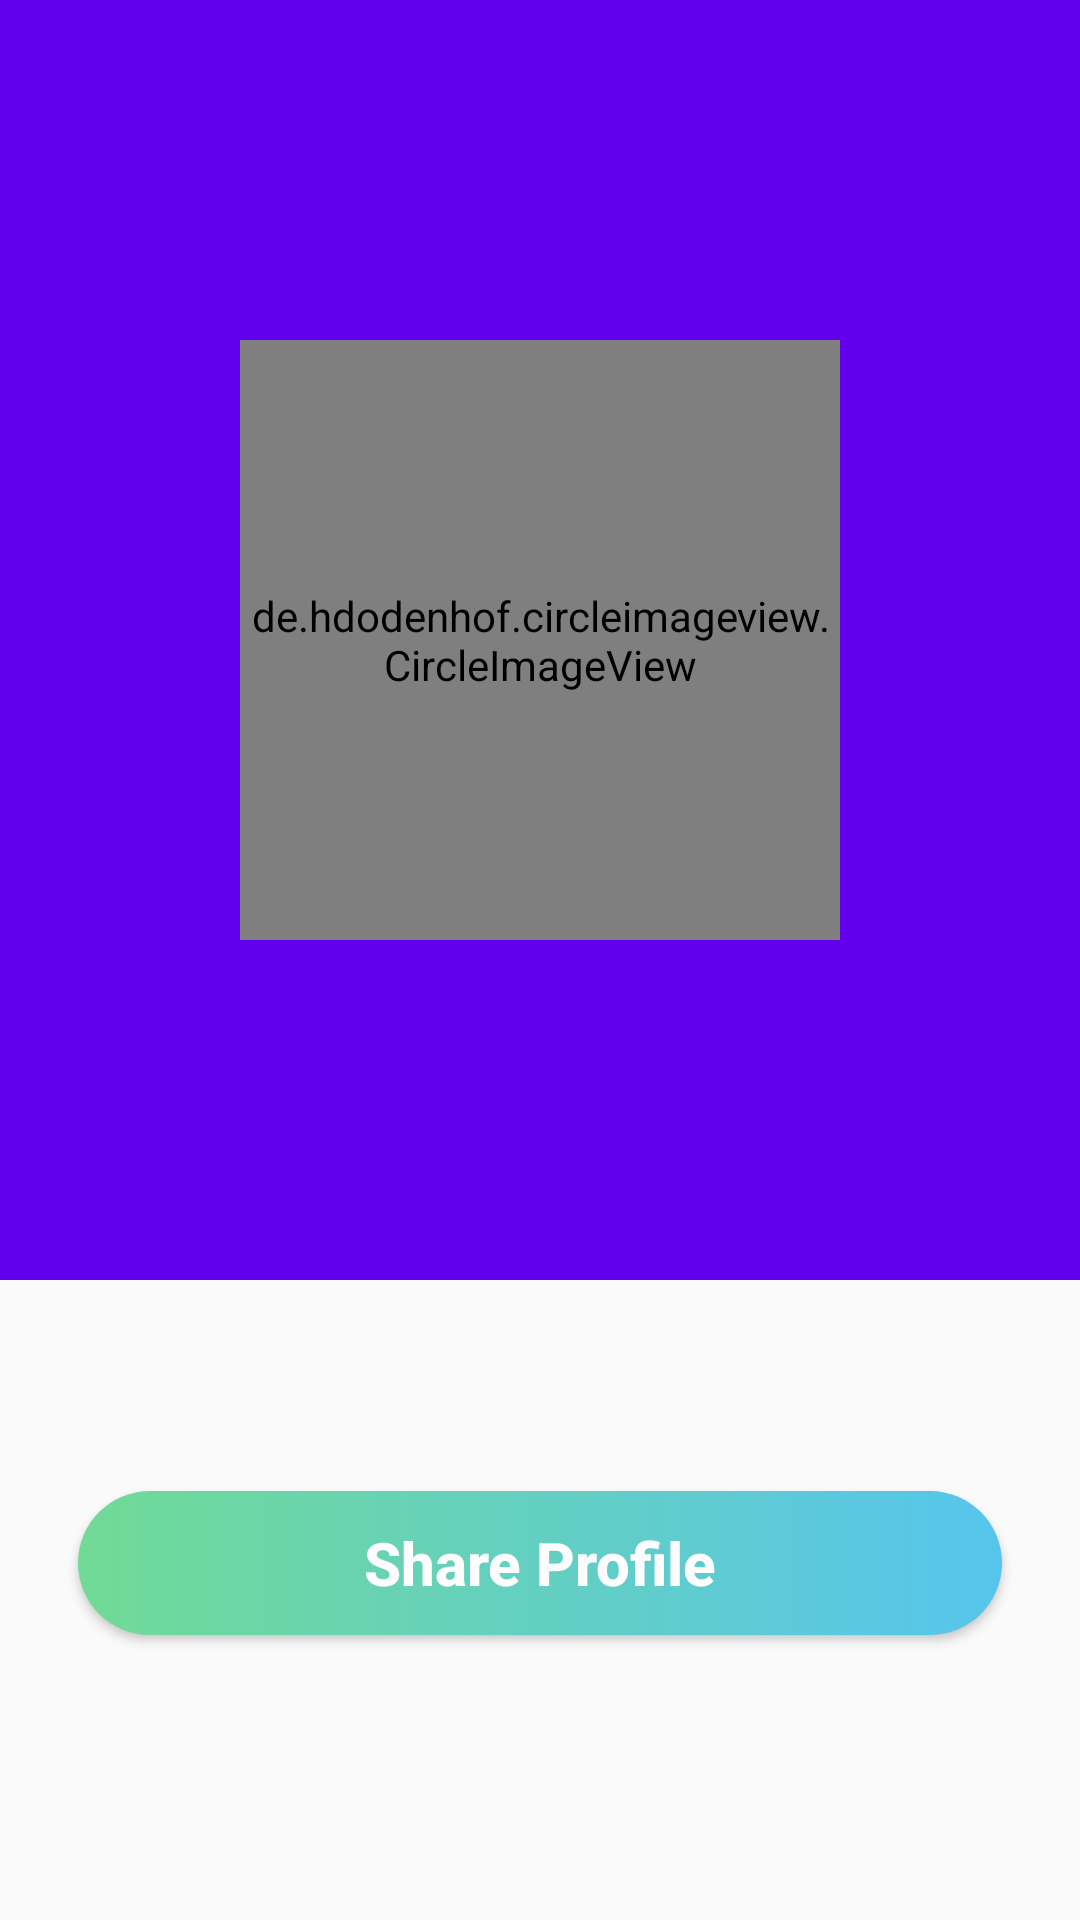

Produce the Android XML layout that renders to this screen, including the resource entries it uses.
<!-- AndroidManifest.xml: application theme AppTheme -->
<!-- res/layout/activity_detail.xml -->
<?xml version="1.0" encoding="utf-8"?>
<LinearLayout xmlns:android="http://schemas.android.com/apk/res/android"
    xmlns:tools="http://schemas.android.com/tools"
    android:layout_width="match_parent"
    android:layout_height="match_parent"
    android:orientation="vertical"
    tools:context="com.loya.android.javadevelopers.DetailActivity">

    <RelativeLayout
        android:layout_width="match_parent"
        android:layout_height="0dp"
        android:layout_weight="2"
        android:background="@color/colorPrimary">

        <de.hdodenhof.circleimageview.CircleImageView
            android:id="@+id/detail_activity_image"
            android:layout_width="200dp"
            android:layout_height="200dp"
            android:layout_centerHorizontal="true"
            android:layout_centerVertical="true"
            android:fontFamily="sans-serif-medium"
            tools:src="@drawable/ikhi"
            android:textColor="@android:color/white"
            android:textSize="18sp" />

        <TextView
            android:id="@+id/detail_activity_username"
            android:layout_width="wrap_content"
            android:layout_height="wrap_content"
            android:layout_alignParentBottom="true"
            android:layout_centerHorizontal="true"
            android:layout_margin="10dp"
            android:padding="10dp"
            android:textColor="#FFFFFF"
            android:textSize="23sp"
            tools:text="ikhiloya" />
    </RelativeLayout>

    <LinearLayout
        android:layout_width="match_parent"
        android:layout_height="0dp"
        android:layout_weight="1"
        android:orientation="vertical"
        android:padding="16dp">

        <TextView
            android:id="@+id/url_link"
            android:layout_width="wrap_content"
            android:layout_height="wrap_content"
            android:layout_gravity="center"
            android:padding="10dp"
            android:textSize="18sp"
            android:textStyle="bold"
            android:autoLink="web"
            tools:text="https://github.com/ikhiloya"
            android:textAppearance="?android:attr/textAppearanceSmall"
            android:textColorLink="#2196F3"/>

        <Button
            android:id="@+id/shareButton"
            style="@style/buttonStyle" />

    </LinearLayout>


</LinearLayout>
<!-- resources referenced by this layout -->
<resources>
  <style name="buttonStyle">
      <item name="android:background">@drawable/button_background</item>
      <item name="android:layout_width">match_parent</item>
      <item name="android:layout_height">wrap_content</item>
      <item name="android:layout_margin">10dp</item>
      <item name="android:textColor">#FDFDFE</item>
      <item name="android:textAllCaps">false</item>
      <item name="android:text">Share Profile</item>
      <item name="android:textSize">20sp</item>
          <item name="android:textStyle">bold</item>
      </style>
  <style name="AppTheme" parent="Theme.AppCompat.Light.DarkActionBar">
          
          <item name="colorPrimary">@color/colorPrimary</item>
          <item name="colorPrimaryDark">@color/colorPrimaryDark</item>
          <item name="colorAccent">@color/colorAccent</item>
          <item name="preferenceTheme">@style/PreferenceThemeOverlay</item>
      </style>
  <!-- drawable button_background (drawable) -->
  <?xml version="1.0" encoding="utf-8"?>
  <selector xmlns:android="http://schemas.android.com/apk/res/android">
      <item>
          <shape android:shape="rectangle">
              <corners android:radius="50dp"/>
              <solid android:color="#FDFDFE"/>
              <size android:height="20dp"/>
              <gradient android:startColor="#71DA96"
                  android:endColor="#56C5ED"/>
          </shape>
  
      </item>
  </selector>
  <!-- not gathered from this repository: default colours our renderer supplied (Android Studio template values) -->
  <color name="colorPrimary">#FF6200EE</color>
  <color name="colorPrimaryDark">#FF3700B3</color>
  <color name="colorAccent">#FF03DAC5</color>
</resources>
